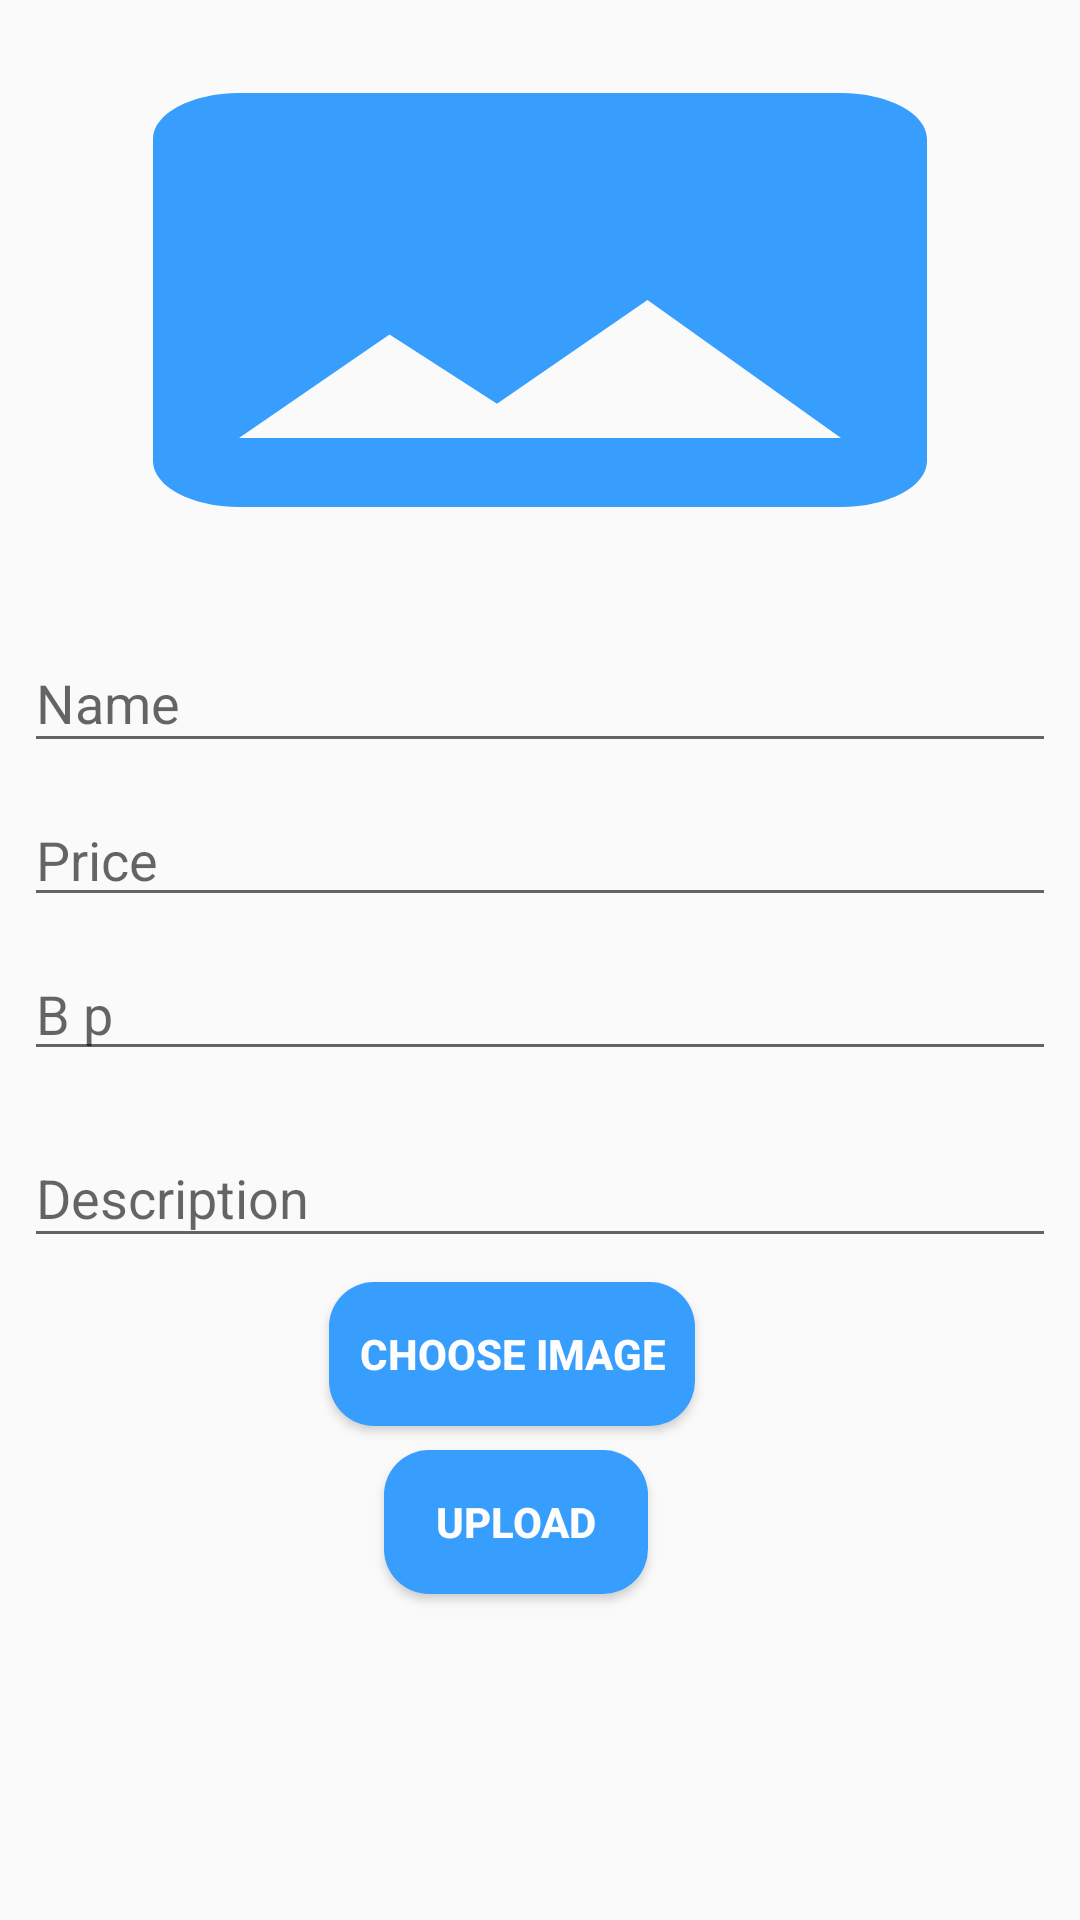

Android layout source for this screen:
<!-- AndroidManifest.xml: application theme AppTheme -->
<!-- res/layout/activity_edit_comodity.xml -->
<?xml version="1.0" encoding="utf-8"?>
<android.support.constraint.ConstraintLayout xmlns:android="http://schemas.android.com/apk/res/android"
    xmlns:app="http://schemas.android.com/apk/res-auto"
    xmlns:tools="http://schemas.android.com/tools"
    android:layout_width="match_parent"
    android:layout_height="match_parent"
    tools:context=".Admin.Activiteis.EditComodity">

    <ImageView
        android:id="@+id/commodity_image"
        android:layout_width="0dp"
        android:layout_height="0dp"
        android:layout_marginStart="8dp"
        android:layout_marginTop="8dp"
        android:layout_marginEnd="8dp"
        app:layout_constraintEnd_toEndOf="parent"
        app:layout_constraintStart_toStartOf="parent"
        app:layout_constraintBottom_toTopOf="@id/gLine"
        android:src="@drawable/image"
        android:scaleType="fitXY"
        app:layout_constraintTop_toTopOf="parent" />

    <android.support.constraint.Guideline
        android:id="@+id/gLine"
        android:orientation="horizontal"
        app:layout_constraintGuide_percent="0.30"
        android:layout_width="wrap_content"
        android:layout_height="wrap_content" />

    <android.support.design.widget.TextInputLayout
        android:id="@+id/commodity_name"
        android:layout_width="match_parent"
        android:layout_height="wrap_content"
        android:layout_marginStart="8dp"
        android:layout_marginTop="10dp"
        android:layout_marginEnd="8dp"
        app:layout_constraintEnd_toEndOf="parent"
        app:layout_constraintHorizontal_bias="0.0"
        app:layout_constraintStart_toStartOf="parent"
        app:layout_constraintTop_toBottomOf="@+id/commodity_image">

    <android.support.design.widget.TextInputEditText
            android:layout_width="match_parent"
            android:layout_height="wrap_content"
            android:hint="@string/name" />

    </android.support.design.widget.TextInputLayout>

    <Button
        android:id="@+id/choose_image_comm"
        android:layout_width="wrap_content"
        android:layout_height="wrap_content"
        android:layout_marginTop="8dp"
        android:background="@drawable/roundedbutton"
        android:padding="10dp"
        android:text="@string/choose_the_image"
        android:textColor="@color/colorPrimaryDark"
        android:textStyle="bold"
        app:layout_constraintEnd_toEndOf="@+id/commodity_image"
        app:layout_constraintHorizontal_bias="0.458"
        app:layout_constraintStart_toStartOf="@+id/commodity_name"
        app:layout_constraintTop_toBottomOf="@+id/description_comm" />

    <android.support.design.widget.TextInputLayout
        android:id="@+id/description_comm"
        android:layout_width="match_parent"
        android:layout_height="wrap_content"
        android:layout_marginStart="8dp"
        android:layout_marginTop="10dp"
        android:layout_marginEnd="8dp"
        app:layout_constraintEnd_toEndOf="parent"
        app:layout_constraintStart_toStartOf="parent"
        app:layout_constraintTop_toBottomOf="@+id/Buingprice">

        <EditText
            android:layout_width="match_parent"
            android:layout_height="wrap_content"
            android:hint="@string/description" />

    </android.support.design.widget.TextInputLayout>

    <Button
        android:id="@+id/Upload"
        android:layout_width="wrap_content"
        android:layout_height="wrap_content"
        android:layout_marginTop="8dp"
        android:background="@drawable/roundedbutton"
        android:padding="10dp"
        android:text="@string/upload"
        android:textColor="@color/colorPrimaryDark"
        android:textStyle="bold"
        app:layout_constraintEnd_toEndOf="@+id/choose_image_comm"
        app:layout_constraintHorizontal_bias="0.535"
        app:layout_constraintStart_toStartOf="@+id/choose_image_comm"
        app:layout_constraintTop_toBottomOf="@+id/choose_image_comm" />

    <EditText
        android:id="@+id/price"
        android:layout_width="match_parent"
        android:layout_height="wrap_content"
        android:layout_marginStart="8dp"
        android:layout_marginTop="10dp"
        android:layout_marginEnd="8dp"
        android:hint="@string/price"
        app:layout_constraintEnd_toEndOf="parent"
        app:layout_constraintHorizontal_bias="0.0"
        app:layout_constraintStart_toStartOf="parent"
        app:layout_constraintTop_toBottomOf="@+id/commodity_name" />

    <EditText
        android:id="@+id/Buingprice"
        android:layout_width="0dp"
        android:layout_height="wrap_content"
        android:layout_marginTop="10dp"
        android:hint="B p"
        app:layout_constraintEnd_toEndOf="@+id/price"
        app:layout_constraintHorizontal_bias="0.487"
        app:layout_constraintStart_toStartOf="@+id/price"
        app:layout_constraintTop_toBottomOf="@+id/price" />

</android.support.constraint.ConstraintLayout>
<!-- resources referenced by this layout -->
<resources>
  <color name="colorPrimaryDark">#FDFDFE</color>
  <!-- drawable image (drawable-anydpi) -->
  <vector xmlns:android="http://schemas.android.com/apk/res/android"
      android:width="24dp"
      android:height="24dp"
      android:viewportWidth="24"
      android:viewportHeight="24"
      android:tint="#379EFD">
      <path
          android:fillColor="#FF000000"
          android:pathData="M21,19V5c0,-1.1 -0.9,-2 -2,-2H5c-1.1,0 -2,0.9 -2,2v14c0,1.1 0.9,2 2,2h14c1.1,0 2,-0.9 2,-2zM8.5,13.5l2.5,3.01L14.5,12l4.5,6H5l3.5,-4.5z"/>
  </vector>
  <!-- drawable roundedbutton (drawable) -->
  <?xml version="1.0" encoding="utf-8"?>
  <shape xmlns:android="http://schemas.android.com/apk/res/android"
      android:shape="rectangle">
      <solid android:color="#379EFD" />
      <corners android:bottomRightRadius="15dp"
          android:bottomLeftRadius="15dp"
          android:topRightRadius="15dp"
          android:topLeftRadius="15dp"/>
  </shape>
  <string name="choose_the_image">Choose Image</string>
  <string name="description">Description</string>
  <string name="name">Name</string>
  <string name="price">Price</string>
  <string name="upload">Upload</string>
  <style name="AppTheme" parent="Theme.AppCompat.Light.DarkActionBar">
          
          <item name="colorPrimary">@color/colorPrimary</item>
          <item name="colorPrimaryDark">@color/colorPrimaryDark</item>
          <item name="colorAccent">@color/colorAccent</item>
          <item name="android:statusBarColor" tools:ignore="NewApi">#379EFD</item>
          <item name="android:navigationBarColor" tools:ignore="NewApi">#379EFD</item>
  
      </style>
  <color name="colorPrimary">#379EFD</color>
  <color name="colorAccent">#379EFD</color>
</resources>
